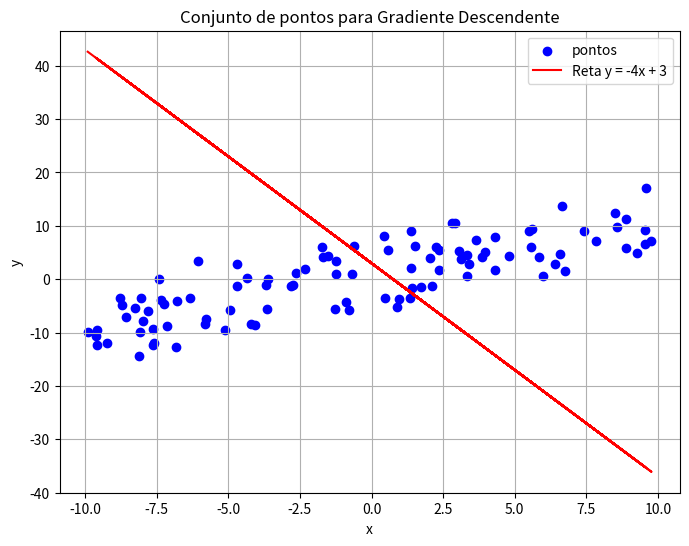
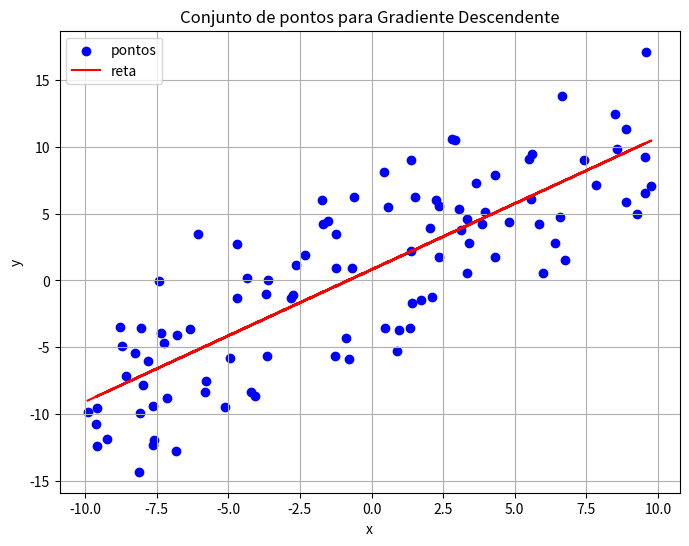

These figures' Python source, in order:

import numpy as np
import matplotlib.pyplot as plt

# resolvendo o problema da regressão linear
# usando o gradiente descendente


# conjunto de X dos pontos
np.random.seed(0)
X = np.random.rand(100, 1)*20 - 10 # vetor de valores de x

# coeficientes da reta
m = -4
b = 3
print(f"Coeficientes iniciais: m: {m} ; b : {b}")

# conjunto de Y dos pontos
Y = X + np.random.randn(100, 1)*4 # vetor de valores de y

# Gráfico de dispersão inicial
plt.figure(figsize=(8, 6))
plt.scatter(X, Y, color="blue", label="pontos")
plt.plot(X, m*X + b, color="red", label=f"Reta y = {m}x + {b}")
plt.title("Conjunto de pontos para Gradiente Descendente")
plt.xlabel("x")
plt.ylabel("y")
plt.legend()
plt.grid(True)
plt.show()

learning_rate = 0.01
iterations = 200

# Atualização de m e b usando gradiente descendente
for _ in range(iterations):
    # array de Y da reta correspondente aos X
    y_pred = m*X + b 
    
    # Gradiente em relação a m e b
    m_gradient = -2*np.sum((Y - y_pred)*X) / len(X)
    b_gradient = -2*np.sum(Y - y_pred) / len(X)
    
    # Atualizando m e b
    m -= learning_rate * m_gradient
    b -= learning_rate * b_gradient

    # observar o processo de ajuse da reta:

    # if _ %50==0:
    #     plt.figure(figsize=(8, 6))
    #     plt.scatter(X, Y, color="blue", label="pontos")
    #     plt.plot(X, m*X, color="red", label=f"Reta y = {m}x + {b}")
    #     plt.title("Conjunto de pontos para Gradiente Descendente")
    #     plt.xlabel("x")
    #     plt.ylabel("y")
    #     plt.legend()
    #     plt.grid(True)
    #     plt.show()

    if abs(m_gradient) < 1e-1 and abs(b_gradient) < 1e-1:
        print("número de iterações: ", _)
        print(f"m_gradient: {m_gradient}; b_gradient: {b_gradient}")
        break

print(f"Coeficientes finais: m: {m} ; b : {b}")

# Gráfico de dispersão após ajuste
plt.figure(figsize=(8, 6))
plt.scatter(X, Y, color="blue", label="pontos")
plt.plot(X, m*X + b, color="red", label=f"reta")
plt.title("Conjunto de pontos para Gradiente Descendente")
plt.xlabel("x")
plt.ylabel("y")
plt.legend()
plt.grid(True)
plt.show()
